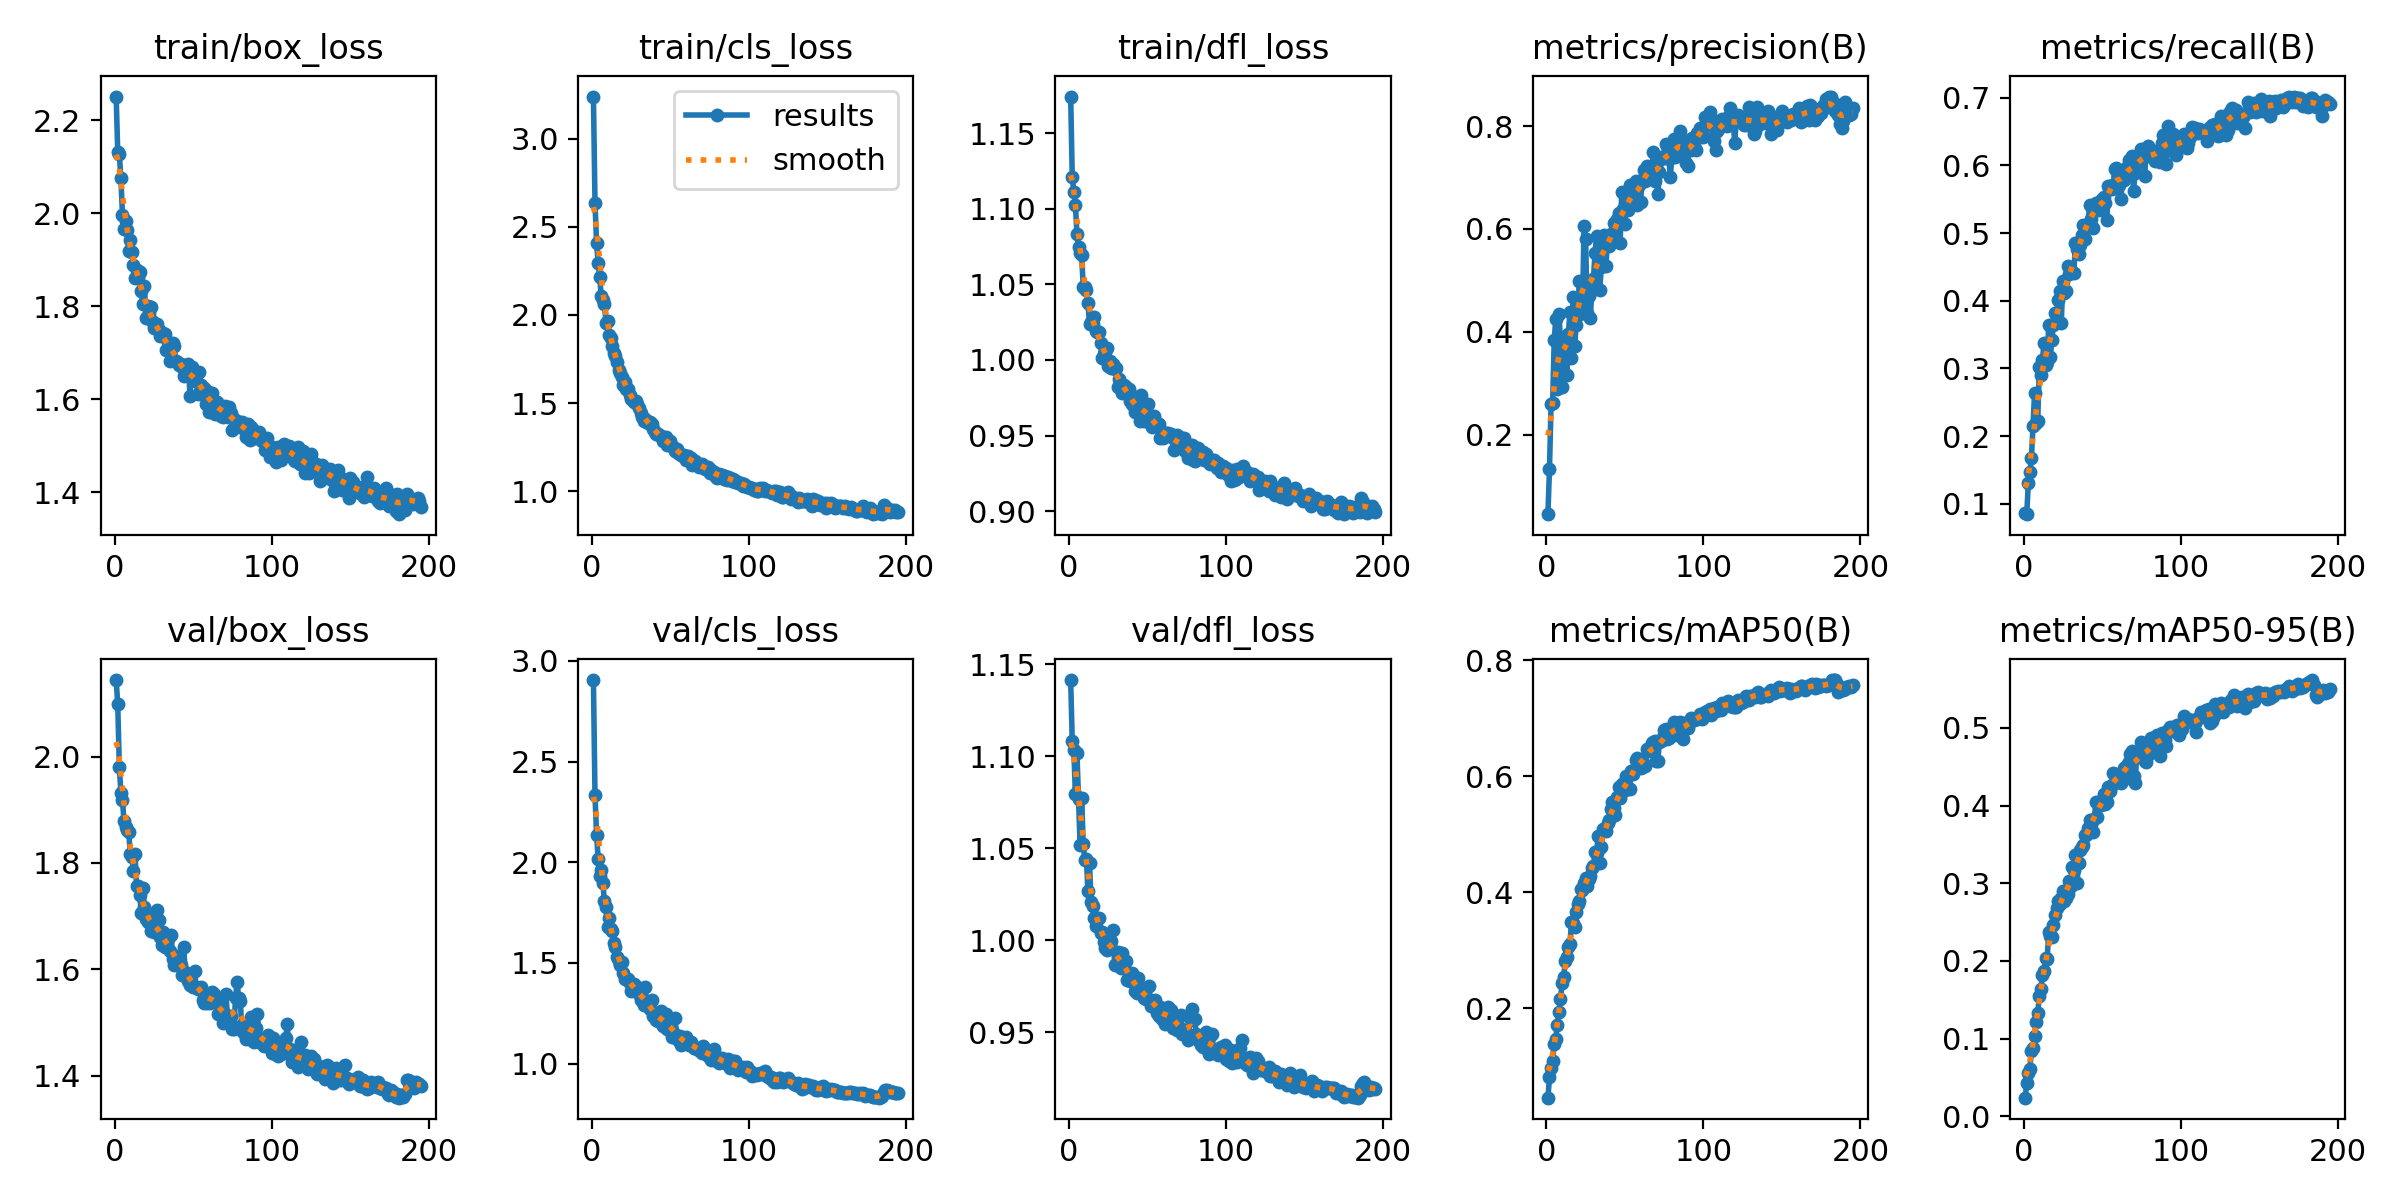

Source data for this figure (header and first rows):
epoch, time, train/box_loss, train/cls_loss, train/dfl_loss, metrics/precision(B), metrics/recall(B), metrics/mAP50(B), metrics/mAP50-95(B), val/box_loss, val/cls_loss, val/dfl_loss, lr/pg0, lr/pg1, lr/pg2
1, 46.16, 2.251, 3.238, 1.174, 0.045, 0.08688, 0.0453, 0.02413, 2.144, 2.905, 1.141, 0.06732, 0.0001642, 0.0001642
2, 82.36, 2.131, 2.637, 1.121, 0.1336, 0.08462, 0.0806, 0.0425, 2.099, 2.333, 1.108, 0.03415, 0.0003292, 0.0003292
3, 120.2, 2.126, 2.409, 1.111, 0.2589, 0.1305, 0.09696, 0.05535, 1.981, 2.138, 1.104, 0.0009827, 0.0004925, 0.0004925
4, 157.2, 2.075, 2.296, 1.103, 0.2616, 0.1464, 0.1083, 0.06069, 1.932, 2.018, 1.08, 0.0004924, 0.0004924, 0.0004924
5, 194.3, 1.997, 2.213, 1.083, 0.3837, 0.1682, 0.1387, 0.08443, 1.918, 1.933, 1.102, 0.0004898, 0.0004898, 0.0004898
6, 231.9, 1.967, 2.105, 1.075, 0.4244, 0.2156, 0.147, 0.08843, 1.879, 1.959, 1.077, 0.0004873, 0.0004873, 0.0004873
7, 268.9, 1.984, 2.085, 1.071, 0.2882, 0.2643, 0.1713, 0.103, 1.868, 1.896, 1.052, 0.0004848, 0.0004848, 0.0004848
8, 307.2, 1.963, 2.064, 1.069, 0.4351, 0.2197, 0.1928, 0.1216, 1.861, 1.807, 1.077, 0.0004822, 0.0004822, 0.0004822
9, 344.9, 1.919, 1.954, 1.048, 0.3827, 0.223, 0.2158, 0.1334, 1.858, 1.777, 1.052, 0.0004797, 0.0004797, 0.0004797
10, 381.5, 1.943, 1.963, 1.049, 0.2921, 0.3015, 0.2424, 0.1553, 1.816, 1.677, 1.043, 0.0004772, 0.0004772, 0.0004772
11, 421.1, 1.917, 1.885, 1.046, 0.3745, 0.2908, 0.2527, 0.1645, 1.811, 1.721, 1.044, 0.0004746, 0.0004746, 0.0004746
12, 458.2, 1.889, 1.867, 1.038, 0.3823, 0.3127, 0.2805, 0.1822, 1.785, 1.667, 1.027, 0.0004721, 0.0004721, 0.0004721
13, 495.1, 1.86, 1.822, 1.024, 0.3164, 0.3381, 0.2881, 0.1866, 1.817, 1.659, 1.042, 0.0004695, 0.0004695, 0.0004695
14, 531.8, 1.878, 1.784, 1.025, 0.3962, 0.3058, 0.3062, 0.2042, 1.756, 1.6, 1.021, 0.000467, 0.000467, 0.000467
15, 568.6, 1.86, 1.765, 1.024, 0.438, 0.3093, 0.311, 0.2028, 1.756, 1.579, 1.018, 0.0004645, 0.0004645, 0.0004645
16, 604.6, 1.873, 1.735, 1.029, 0.3497, 0.3644, 0.3482, 0.2368, 1.74, 1.529, 1.012, 0.0004619, 0.0004619, 0.0004619
17, 641.5, 1.832, 1.689, 1.019, 0.4667, 0.3169, 0.3465, 0.2327, 1.706, 1.51, 1.008, 0.0004594, 0.0004594, 0.0004594
18, 677, 1.806, 1.671, 1.019, 0.3726, 0.3422, 0.3407, 0.2308, 1.752, 1.492, 1.012, 0.0004568, 0.0004568, 0.0004568
19, 713.4, 1.844, 1.647, 1.018, 0.413, 0.3649, 0.3653, 0.2467, 1.716, 1.503, 1.012, 0.0004543, 0.0004543, 0.0004543
20, 748.8, 1.774, 1.605, 1.011, 0.4328, 0.3825, 0.3794, 0.2587, 1.694, 1.453, 1.004, 0.0004518, 0.0004518, 0.0004518
21, 785.9, 1.801, 1.62, 1.001, 0.4988, 0.3733, 0.3855, 0.2681, 1.689, 1.422, 1.004, 0.0004492, 0.0004492, 0.0004492
22, 823.3, 1.785, 1.577, 1.004, 0.4368, 0.4011, 0.406, 0.2766, 1.698, 1.422, 0.9992, 0.0004467, 0.0004467, 0.0004467
23, 859.4, 1.798, 1.579, 1.005, 0.4373, 0.4143, 0.4034, 0.273, 1.672, 1.418, 0.9959, 0.0004442, 0.0004442, 0.0004442
24, 894.2, 1.768, 1.545, 1.008, 0.6062, 0.3675, 0.4155, 0.2815, 1.688, 1.4, 0.9948, 0.0004416, 0.0004416, 0.0004416
25, 930.7, 1.753, 1.524, 0.9963, 0.581, 0.4288, 0.4248, 0.2899, 1.671, 1.363, 1, 0.0004391, 0.0004391, 0.0004391
26, 967.4, 1.758, 1.518, 0.9994, 0.4359, 0.411, 0.4105, 0.2777, 1.67, 1.384, 0.9972, 0.0004365, 0.0004365, 0.0004365
27, 1003, 1.761, 1.508, 0.9945, 0.4694, 0.4142, 0.4221, 0.2813, 1.711, 1.398, 0.9994, 0.000434, 0.000434, 0.000434
28, 1039, 1.748, 1.51, 0.9971, 0.4269, 0.4513, 0.4283, 0.2864, 1.692, 1.373, 1.006, 0.0004315, 0.0004315, 0.0004315
29, 1074, 1.735, 1.496, 0.9942, 0.4813, 0.4392, 0.4416, 0.3031, 1.66, 1.382, 0.9865, 0.0004289, 0.0004289, 0.0004289
30, 1111, 1.74, 1.47, 0.9948, 0.5035, 0.4445, 0.4453, 0.2963, 1.645, 1.348, 0.9869, 0.0004264, 0.0004264, 0.0004264
31, 1146, 1.742, 1.444, 0.9822, 0.5538, 0.4418, 0.4698, 0.3211, 1.669, 1.314, 0.9936, 0.0004238, 0.0004238, 0.0004238
32, 1184, 1.74, 1.421, 0.9872, 0.5868, 0.4406, 0.4672, 0.3166, 1.642, 1.321, 0.9859, 0.0004213, 0.0004213, 0.0004213
33, 1219, 1.706, 1.395, 0.9829, 0.555, 0.4854, 0.4974, 0.3361, 1.647, 1.291, 0.9851, 0.0004188, 0.0004188, 0.0004188
34, 1256, 1.724, 1.411, 0.9779, 0.4814, 0.4758, 0.4506, 0.3005, 1.658, 1.38, 0.9933, 0.0004162, 0.0004162, 0.0004162
35, 1291, 1.683, 1.39, 0.9837, 0.5252, 0.4693, 0.4771, 0.3257, 1.634, 1.292, 0.9873, 0.0004137, 0.0004137, 0.0004137
36, 1326, 1.712, 1.389, 0.9819, 0.5782, 0.4828, 0.509, 0.3431, 1.664, 1.3, 0.9889, 0.0004112, 0.0004112, 0.0004112
37, 1363, 1.722, 1.394, 0.9808, 0.5892, 0.4979, 0.5092, 0.3472, 1.619, 1.27, 0.9786, 0.0004086, 0.0004086, 0.0004086
38, 1400, 1.714, 1.382, 0.9811, 0.5284, 0.5124, 0.5052, 0.3498, 1.607, 1.314, 0.9806, 0.0004061, 0.0004061, 0.0004061
39, 1435, 1.683, 1.352, 0.973, 0.5834, 0.4916, 0.5194, 0.3623, 1.625, 1.239, 0.9778, 0.0004035, 0.0004035, 0.0004035
40, 1471, 1.679, 1.338, 0.9709, 0.5664, 0.5115, 0.5248, 0.3617, 1.61, 1.239, 0.9825, 0.000401, 0.000401, 0.000401
41, 1506, 1.675, 1.325, 0.9704, 0.5912, 0.5114, 0.5439, 0.3714, 1.624, 1.217, 0.9776, 0.0003985, 0.0003985, 0.0003985
42, 1542, 1.676, 1.325, 0.9654, 0.582, 0.542, 0.5554, 0.3816, 1.607, 1.211, 0.9727, 0.0003959, 0.0003959, 0.0003959
43, 1579, 1.669, 1.318, 0.9756, 0.611, 0.5209, 0.5451, 0.3762, 1.59, 1.245, 0.9713, 0.0003934, 0.0003934, 0.0003934
44, 1614, 1.651, 1.313, 0.9682, 0.5974, 0.5074, 0.5333, 0.3657, 1.641, 1.261, 0.9795, 0.0003908, 0.0003908, 0.0003908
45, 1649, 1.662, 1.287, 0.9597, 0.6194, 0.5419, 0.565, 0.3827, 1.595, 1.189, 0.9725, 0.0003883, 0.0003883, 0.0003883
46, 1685, 1.673, 1.292, 0.9768, 0.6303, 0.5449, 0.5813, 0.405, 1.583, 1.194, 0.9734, 0.0003858, 0.0003858, 0.0003858
47, 1720, 1.677, 1.306, 0.9678, 0.5727, 0.5437, 0.5618, 0.3857, 1.578, 1.249, 0.9704, 0.0003832, 0.0003832, 0.0003832
48, 1755, 1.608, 1.26, 0.9595, 0.6711, 0.5344, 0.5874, 0.4047, 1.571, 1.17, 0.9687, 0.0003807, 0.0003807, 0.0003807
49, 1790, 1.67, 1.285, 0.9669, 0.6394, 0.5392, 0.5803, 0.4011, 1.569, 1.186, 0.9682, 0.0003782, 0.0003782, 0.0003782
50, 1826, 1.662, 1.287, 0.9711, 0.61, 0.5497, 0.5757, 0.4021, 1.567, 1.201, 0.9678, 0.0003756, 0.0003756, 0.0003756
51, 1860, 1.639, 1.255, 0.9627, 0.6522, 0.5528, 0.5998, 0.4155, 1.597, 1.134, 0.975, 0.0003731, 0.0003731, 0.0003731
52, 1897, 1.65, 1.25, 0.9576, 0.6365, 0.545, 0.5797, 0.4026, 1.567, 1.159, 0.9642, 0.0003705, 0.0003705, 0.0003705
53, 1931, 1.612, 1.228, 0.9558, 0.6861, 0.5197, 0.5785, 0.4044, 1.564, 1.226, 0.9653, 0.000368, 0.000368, 0.000368
54, 1969, 1.659, 1.242, 0.9629, 0.6773, 0.5689, 0.6091, 0.4232, 1.565, 1.138, 0.9671, 0.0003655, 0.0003655, 0.0003655
55, 2003, 1.63, 1.219, 0.9591, 0.6597, 0.5702, 0.6037, 0.419, 1.566, 1.119, 0.9677, 0.0003629, 0.0003629, 0.0003629
56, 2039, 1.615, 1.209, 0.9581, 0.6595, 0.5644, 0.6114, 0.4265, 1.542, 1.135, 0.9607, 0.0003604, 0.0003604, 0.0003604
57, 2075, 1.624, 1.208, 0.9575, 0.6939, 0.5704, 0.6279, 0.4419, 1.537, 1.092, 0.959, 0.0003578, 0.0003578, 0.0003578
58, 2111, 1.59, 1.199, 0.9482, 0.6475, 0.5946, 0.6307, 0.4411, 1.556, 1.107, 0.9637, 0.0003553, 0.0003553, 0.0003553
59, 2146, 1.617, 1.205, 0.9517, 0.6865, 0.5965, 0.6239, 0.4378, 1.537, 1.102, 0.957, 0.0003528, 0.0003528, 0.0003528
60, 2181, 1.573, 1.178, 0.9483, 0.6522, 0.5869, 0.6137, 0.432, 1.548, 1.134, 0.9601, 0.0003502, 0.0003502, 0.0003502
... 135 more rows
